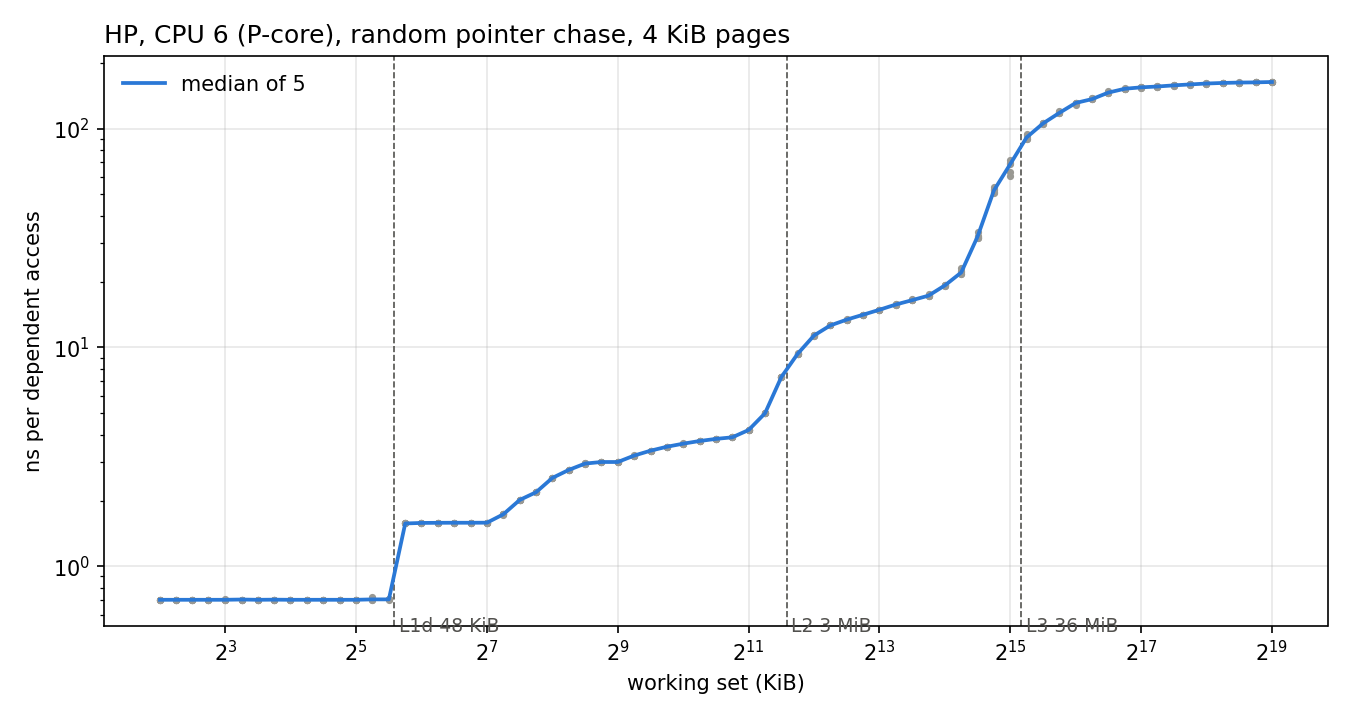

Values plotted in this chart, from the file beside it:
bytes, accesses_per_rep, rep1_ns, rep2_ns, rep3_ns, rep4_ns, rep5_ns, median_ns
4096, 16777216, 0.704, 0.704, 0.705, 0.704, 0.704, 0.704
4864, 16777216, 0.704, 0.704, 0.704, 0.704, 0.705, 0.704
5760, 16777216, 0.704, 0.705, 0.704, 0.704, 0.704, 0.704
6848, 16777216, 0.704, 0.704, 0.704, 0.704, 0.704, 0.704
8128, 16777216, 0.704, 0.704, 0.707, 0.705, 0.704, 0.704
9728, 16777216, 0.705, 0.706, 0.706, 0.706, 0.706, 0.706
11584, 16777216, 0.704, 0.704, 0.704, 0.704, 0.704, 0.704
13760, 16777216, 0.705, 0.705, 0.706, 0.706, 0.705, 0.705
16320, 16777216, 0.704, 0.704, 0.704, 0.704, 0.704, 0.704
19456, 16777216, 0.704, 0.704, 0.704, 0.705, 0.704, 0.704
23168, 16777216, 0.704, 0.704, 0.704, 0.704, 0.704, 0.704
27520, 16777216, 0.704, 0.704, 0.704, 0.704, 0.704, 0.704
32704, 16777216, 0.704, 0.704, 0.704, 0.705, 0.705, 0.704
38912, 16777216, 0.704, 0.721, 0.725, 0.705, 0.707, 0.707
46336, 16777216, 0.707, 0.708, 0.707, 0.707, 0.706, 0.707
55104, 16777216, 1.571, 1.571, 1.573, 1.571, 1.571, 1.571
65472, 16777216, 1.579, 1.579, 1.582, 1.580, 1.580, 1.580
77888, 16777216, 1.582, 1.582, 1.583, 1.582, 1.584, 1.582
92672, 16777216, 1.583, 1.586, 1.583, 1.583, 1.583, 1.583
110208, 16777216, 1.583, 1.583, 1.583, 1.583, 1.583, 1.583
131008, 16777216, 1.583, 1.584, 1.583, 1.586, 1.586, 1.584
155840, 16777216, 1.730, 1.730, 1.724, 1.744, 1.728, 1.730
185344, 16777216, 2.011, 2.013, 2.013, 2.011, 2.012, 2.012
220416, 16777216, 2.182, 2.181, 2.184, 2.182, 2.185, 2.182
262080, 16777216, 2.540, 2.537, 2.537, 2.540, 2.537, 2.537
311680, 16777216, 2.759, 2.754, 2.757, 2.759, 2.761, 2.759
370688, 16777216, 2.946, 2.947, 2.955, 2.957, 2.950, 2.950
440832, 16777216, 2.999, 2.996, 2.996, 2.999, 3.000, 2.999
524224, 16777216, 2.999, 2.999, 2.999, 3.002, 2.998, 2.999
623424, 16777216, 3.197, 3.198, 3.209, 3.210, 3.212, 3.209
741440, 16777216, 3.378, 3.380, 3.383, 3.373, 3.373, 3.378
881728, 16777216, 3.521, 3.528, 3.520, 3.524, 3.519, 3.521
1048512, 16777216, 3.638, 3.636, 3.637, 3.631, 3.645, 3.637
1246912, 16777216, 3.752, 3.747, 3.734, 3.740, 3.732, 3.740
1482880, 16777216, 3.823, 3.825, 3.824, 3.826, 3.821, 3.824
1763456, 16777216, 3.891, 3.886, 3.888, 3.887, 3.891, 3.888
2097088, 16777216, 4.198, 4.199, 4.196, 4.207, 4.199, 4.199
2493888, 16777216, 5.026, 5.019, 5.001, 5.003, 5.004, 5.004
2965760, 16777216, 7.333, 7.328, 7.323, 7.323, 7.339, 7.328
3526912, 16777216, 9.402, 9.349, 9.361, 9.374, 9.352, 9.361
4194240, 16777216, 11.36, 11.33, 11.35, 11.35, 11.34, 11.35
4987840, 16777216, 12.61, 12.62, 12.62, 12.62, 12.61, 12.62
5931584, 16777216, 13.43, 13.42, 13.41, 13.4, 13.4, 13.41
7053888, 16777216, 14.13, 14.12, 14.12, 14.11, 14.12, 14.12
8388544, 16777216, 14.84, 14.87, 14.89, 14.87, 14.87, 14.87
9975744, 16777216, 15.73, 15.66, 15.63, 15.71, 15.83, 15.71
11863232, 16777216, 16.6, 16.53, 16.42, 16.43, 16.45, 16.45
14107840, 16777216, 17.18, 17.21, 17.25, 17.55, 17.41, 17.25
16777152, 16777216, 19.28, 19.27, 19.04, 19.21, 19.06, 19.21
19951552, 16777216, 23.11, 21.76, 22.01, 21.76, 22.43, 22.01
23726528, 16777216, 31.59, 33.58, 31.8, 32.24, 32.11, 32.11
28215744, 16777216, 52.73, 52.17, 51.47, 53.88, 50.81, 52.17
33554368, 16777216, 71.68, 69.55, 68.84, 63.09, 60.57, 68.84
39903168, 16777216, 93.11, 94.1, 91.12, 89.52, 89.28, 91.12
47453120, 16777216, 105.7, 105, 105.5, 105.5, 105.8, 105.5
56431552, 16777216, 117.9, 117.6, 117.7, 120.8, 118.7, 117.9
67108800, 16777216, 131.2, 130.8, 128.6, 130.9, 131.3, 130.9
79806336, 16777216, 138.4, 138.3, 136.3, 136.2, 136.3, 136.3
94906240, 16777216, 146, 148.1, 146.8, 146, 145.4, 146
112863168, 16777216, 151.9, 152.3, 151.9, 152, 152.9, 152
... 9 more rows
